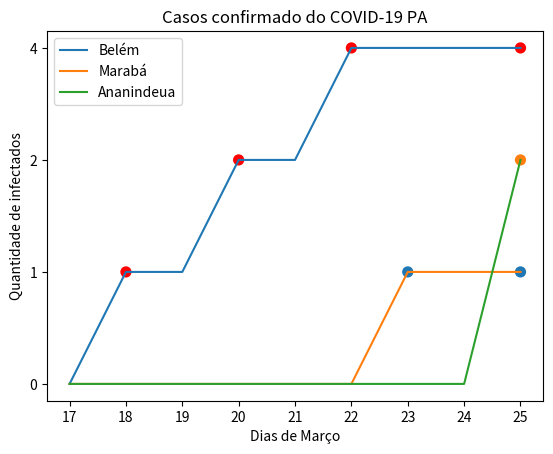

This chart was generated by the following Python code:
####Casos confirmados no Pará####

import matplotlib.pyplot as plt

##Belém
x = ["17","18","19","20","21","22","23","24","25"]
y = ["0","1","1","2","2","4","4","4","4"]
tamanhoB = [0,50,0,50,0,50,0,0,50]

##Marabá
x2 = ["17","18","19","20","21","22","23","24","25"]
y2 =["0","0","0","0","0","0","1","1","1"]
tamanhoM = [0,0,0,0,0,0,50,0,50]

##Ananindeua
x3 = ["17","18","19","20","21","22","23","24","25"]
y3 = ["0","0","0","0","0","0","0","0","2"]
tamanhoA = [0,0,0,0,0,0,0,0,50]
##Legendas do grafico
titulo ="Casos confirmado do COVID-19 PA"
Labx = "Dias de Março"
laby = "Quantidade de infectados"

##Processamento
plt.title(titulo)
##Criando grafico de linha de Belém
plt.plot(x,y, label = "Belém")
##Criando grafico de linha Marabá
plt.plot(x2,y2, label = "Marabá")
##Criando grafico de linha Ananindeua
plt.plot(x3,y3, label = "Ananindeua")
##Pontos no grafico
plt.scatter(x,y, color = "r", s= tamanhoB)
plt.scatter(x2,y2, s= tamanhoM)
plt.scatter(x3,y3, s= tamanhoA)
##Legendando de fato o grafico
plt.xlabel(Labx)
plt.ylabel(laby)

##Aplicando as legendas
plt.legend()

##Salvanod imagem
plt.savefig("COVID-19.png")

##Montando o gráfico
plt.show()
